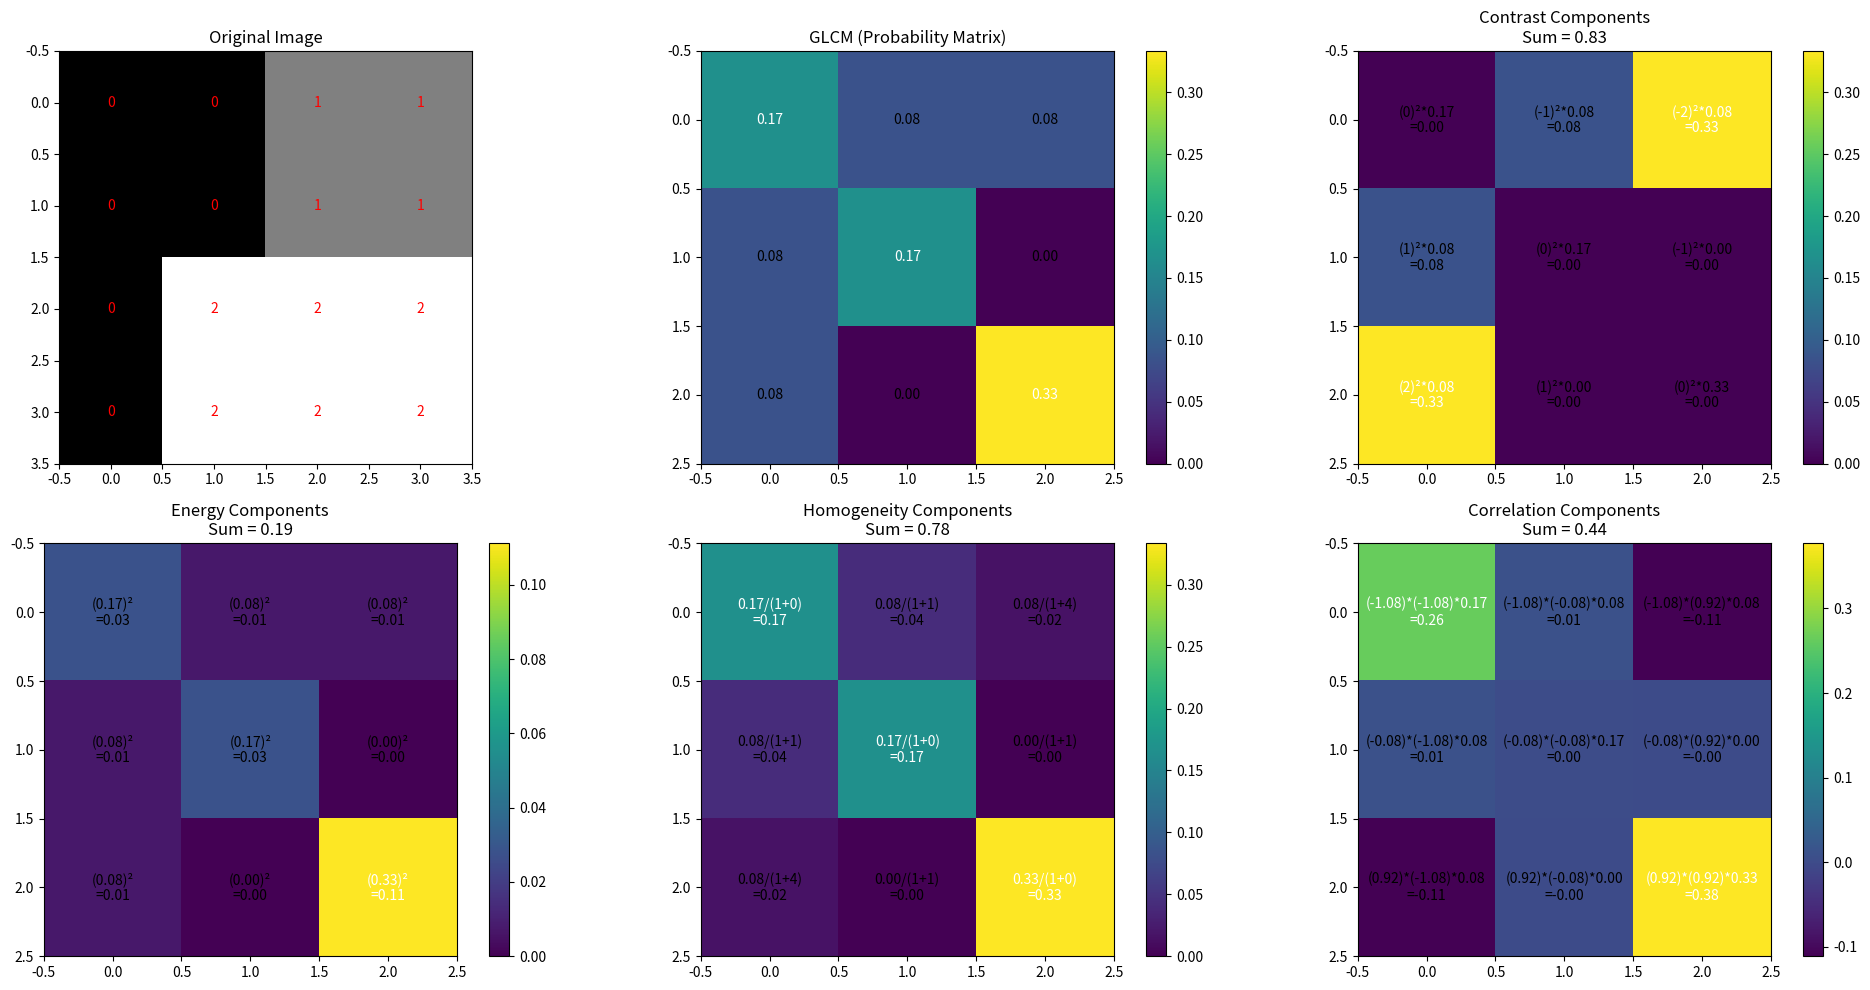

The script that saved this image:
import numpy as np
import matplotlib.pyplot as plt

# Create a simple 4x4 image with 3 gray levels (0, 1, 2)
image = np.array([
    [0, 0, 1, 1],
    [0, 0, 1, 1],
    [0, 2, 2, 2],
    [0, 2, 2, 2]
], dtype=np.uint8)

def create_glcm(img, symmetric=True):
    """Create GLCM manually"""
    levels = 3
    glcm = np.zeros((levels, levels), dtype=int)
    rows, cols = img.shape
    
    for i in range(rows):
        for j in range(cols-1):
            reference = img[i, j]
            neighbor = img[i, j+1]
            glcm[reference, neighbor] += 1
            if symmetric:
                glcm[neighbor, reference] += 1
    
    return glcm / glcm.sum()

def calculate_contrast(P):
    """Calculate contrast: Σ(i-j)²P(i,j)
    Measures intensity contrast between pixel and neighbor"""
    contrast = 0
    rows, cols = P.shape
    for i in range(rows):
        for j in range(cols):
            contrast += ((i-j)**2) * P[i,j]
    return contrast

def calculate_energy(P):
    """Calculate energy: Σ(P(i,j)²)
    Measures uniformity of texture"""
    return np.sum(P**2)

def calculate_homogeneity(P):
    """Calculate homogeneity: Σ P(i,j)/(1+(i-j)²)
    Measures closeness of element distribution to diagonal"""
    homogeneity = 0
    rows, cols = P.shape
    for i in range(rows):
        for j in range(cols):
            homogeneity += P[i,j] / (1 + (i-j)**2)
    return homogeneity

def calculate_correlation(P):
    """Calculate correlation: Σ((i-μi)(j-μj)P(i,j))/(σi σj)
    Measures linear dependency of gray levels"""
    rows, cols = P.shape
    i_indices = np.arange(rows).reshape(-1, 1)
    j_indices = np.arange(cols).reshape(1, -1)
    
    # Calculate means and standard deviations
    μi = np.sum(i_indices * P)
    μj = np.sum(j_indices * P)
    σi = np.sqrt(np.sum(((i_indices - μi)**2) * P))
    σj = np.sqrt(np.sum(((j_indices - μj)**2) * P))
    
    if σi == 0 or σj == 0:
        return 0
    
    correlation = 0
    for i in range(rows):
        for j in range(cols):
            correlation += ((i-μi)*(j-μj)*P[i,j])/(σi*σj)
    return correlation

# Calculate GLCM
glcm = create_glcm(image, symmetric=True)

# Create visualization
plt.figure(figsize=(20, 10))

# 1. Show original image
plt.subplot(231)
plt.imshow(image, cmap='gray')
plt.title('Original Image')
for i in range(4):
    for j in range(4):
        plt.text(j, i, str(image[i,j]), 
                ha='center', va='center', color='red')

# 2. Show GLCM
plt.subplot(232)
plt.imshow(glcm, cmap='viridis')
plt.title('GLCM (Probability Matrix)')
plt.colorbar()
for i in range(3):
    for j in range(3):
        plt.text(j, i, f'{glcm[i,j]:.2f}', 
                ha='center', va='center', color='white' if glcm[i,j] > 0.1 else 'black')

# 3. Contrast Calculation
plt.subplot(233)
contrast_matrix = np.zeros_like(glcm)
for i in range(3):
    for j in range(3):
        contrast_matrix[i,j] = ((i-j)**2) * glcm[i,j]
plt.imshow(contrast_matrix, cmap='viridis')
plt.title(f'Contrast Components\nSum = {calculate_contrast(glcm):.2f}')
plt.colorbar()
for i in range(3):
    for j in range(3):
        plt.text(j, i, f'({i-j})²*{glcm[i,j]:.2f}\n={contrast_matrix[i,j]:.2f}', 
                ha='center', va='center', color='white' if contrast_matrix[i,j] > 0.1 else 'black')

# 4. Energy Calculation
plt.subplot(234)
energy_matrix = glcm**2
plt.imshow(energy_matrix, cmap='viridis')
plt.title(f'Energy Components\nSum = {calculate_energy(glcm):.2f}')
plt.colorbar()
for i in range(3):
    for j in range(3):
        plt.text(j, i, f'({glcm[i,j]:.2f})²\n={energy_matrix[i,j]:.2f}', 
                ha='center', va='center', color='white' if energy_matrix[i,j] > 0.1 else 'black')

# 5. Homogeneity Calculation
plt.subplot(235)
homogeneity_matrix = np.zeros_like(glcm)
for i in range(3):
    for j in range(3):
        homogeneity_matrix[i,j] = glcm[i,j] / (1 + (i-j)**2)
plt.imshow(homogeneity_matrix, cmap='viridis')
plt.title(f'Homogeneity Components\nSum = {calculate_homogeneity(glcm):.2f}')
plt.colorbar()
for i in range(3):
    for j in range(3):
        plt.text(j, i, f'{glcm[i,j]:.2f}/(1+{(i-j)**2})\n={homogeneity_matrix[i,j]:.2f}', 
                ha='center', va='center', color='white' if homogeneity_matrix[i,j] > 0.1 else 'black')

# 6. Correlation Calculation
plt.subplot(236)
correlation_matrix = np.zeros_like(glcm)
rows, cols = glcm.shape
i_indices = np.arange(rows).reshape(-1, 1)
j_indices = np.arange(cols).reshape(1, -1)
μi = np.sum(i_indices * glcm)
μj = np.sum(j_indices * glcm)
σi = np.sqrt(np.sum(((i_indices - μi)**2) * glcm))
σj = np.sqrt(np.sum(((j_indices - μj)**2) * glcm))
for i in range(rows):
    for j in range(cols):
        correlation_matrix[i,j] = ((i-μi)*(j-μj)*glcm[i,j])/(σi*σj)
plt.imshow(correlation_matrix, cmap='viridis')
plt.title(f'Correlation Components\nSum = {calculate_correlation(glcm):.2f}')
plt.colorbar()
for i in range(3):
    for j in range(3):
        plt.text(j, i, f'({i-μi:.2f})*({j-μj:.2f})*{glcm[i,j]:.2f}\n={correlation_matrix[i,j]:.2f}', 
                ha='center', va='center', color='white' if correlation_matrix[i,j] > 0.1 else 'black')

plt.tight_layout()
plt.show()

# Print detailed explanation of each feature
print("\nGLCM Features Explanation:")
print("\n1. Contrast:", calculate_contrast(glcm))
print("   - Measures intensity difference between a pixel and its neighbor")
print("   - High when there are big differences in intensity")
print("   - Formula: Σ(i-j)²P(i,j)")
print("   - Weighted by square of difference")

print("\n2. Energy:", calculate_energy(glcm))
print("   - Measures uniformity of texture")
print("   - High when image is very uniform (few gray level transitions)")
print("   - Formula: ΣP(i,j)²")
print("   - Also known as Angular Second Moment")

print("\n3. Homogeneity:", calculate_homogeneity(glcm))
print("   - Measures closeness of element distribution to GLCM diagonal")
print("   - High when most pairs are along diagonal (similar values)")
print("   - Formula: ΣP(i,j)/(1+(i-j)²)")
print("   - Weighted inversely by difference squared")

print("\n4. Correlation:", calculate_correlation(glcm))
print("   - Measures linear dependency of gray levels")
print("   - High when image has a definite pattern")
print("   - Formula: Σ((i-μi)(j-μj)P(i,j))/(σi σj)")
print("   - Uses mean and standard deviation of row/column sums")
